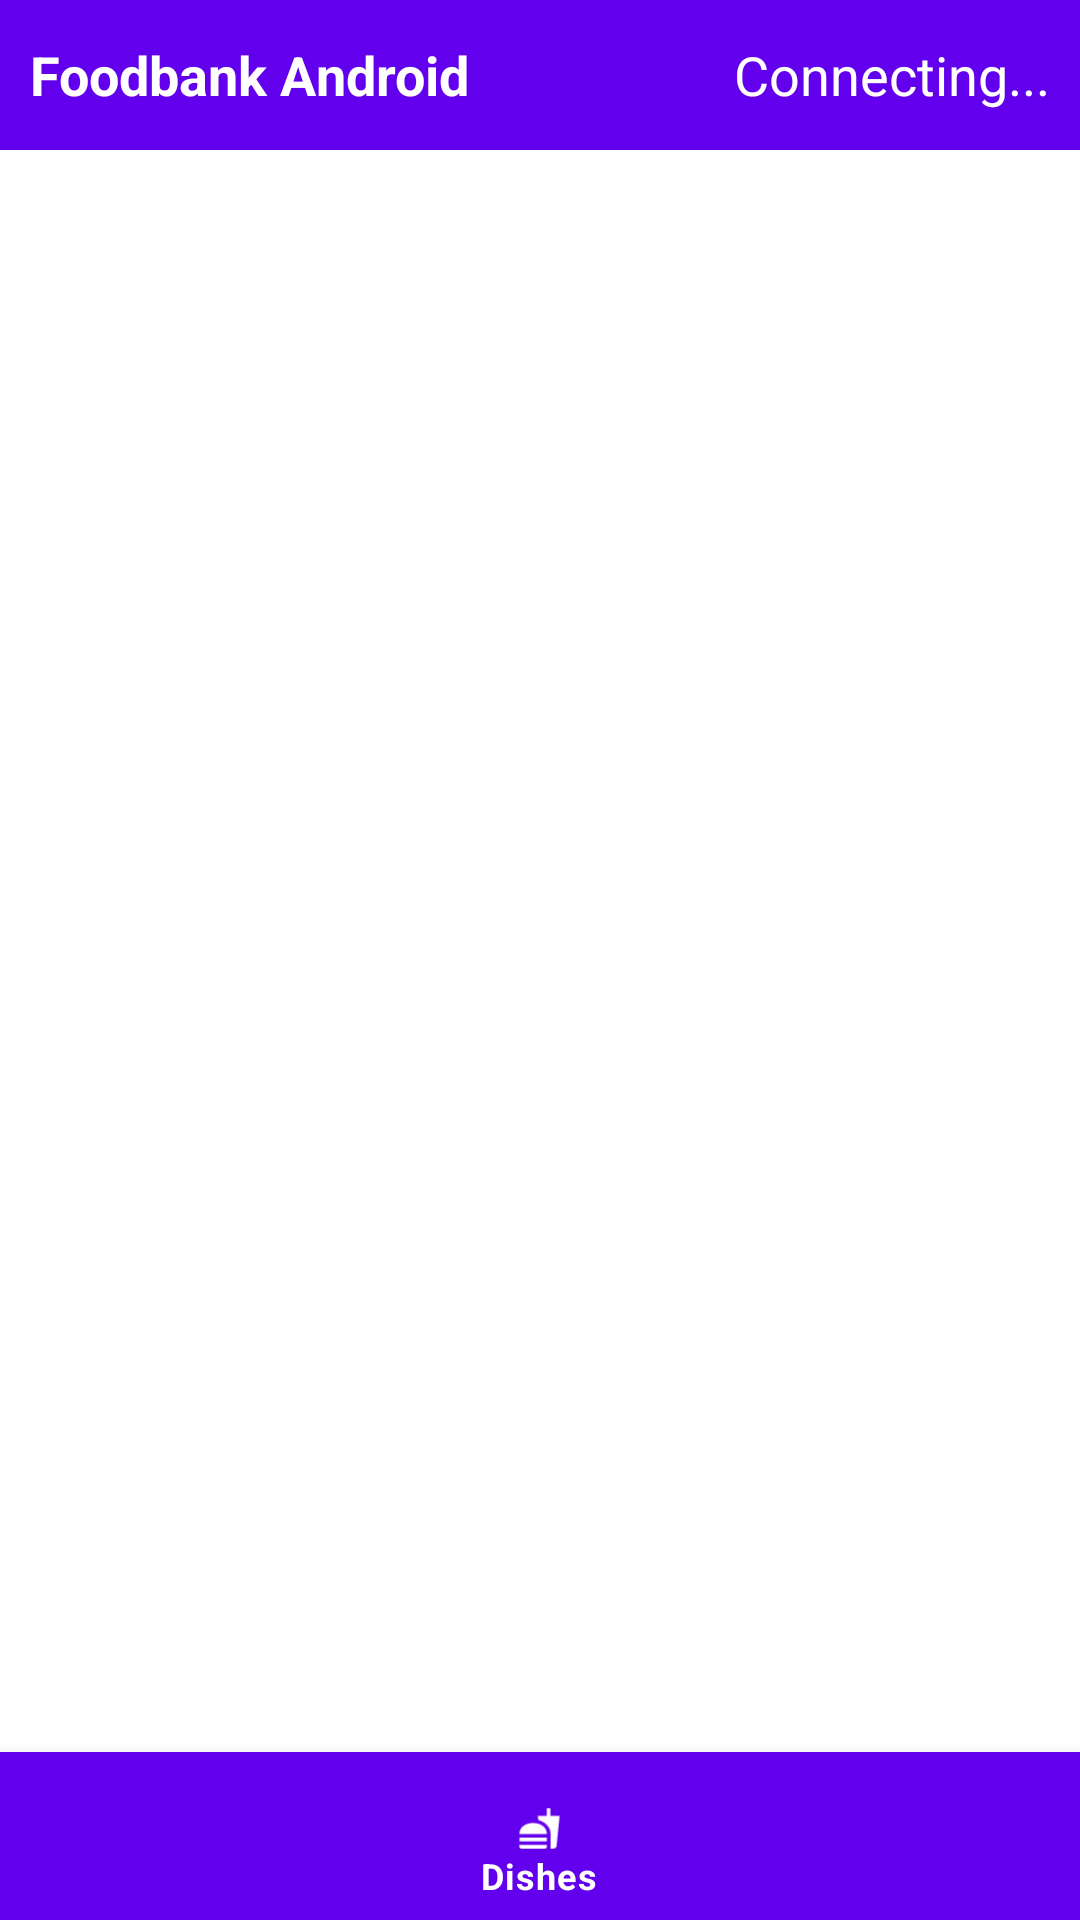

Layout XML and referenced resources for this Android screen:
<!-- AndroidManifest.xml: application theme Theme.FoodbankAndroid -->
<!-- res/layout/activity_main.xml -->
<?xml version="1.0" encoding="utf-8"?>
<RelativeLayout
    xmlns:android="http://schemas.android.com/apk/res/android"
    xmlns:app="http://schemas.android.com/apk/res-auto"
    xmlns:tools="http://schemas.android.com/tools"

    android:layout_width="match_parent"
    android:layout_height="match_parent">

    <Toolbar
        android:layout_width="match_parent"
        android:layout_height="50dp"
        android:id="@+id/action_bar"
        android:contentInsetStart="0dp">

        
        <RelativeLayout
            android:layout_width="match_parent"
            android:layout_height="match_parent"
            android:orientation="horizontal"
            android:layout_marginStart="0dp"
            android:background="@color/purple_500">

            <TextView
                android:layout_width="wrap_content"
                android:layout_height="match_parent"
                android:text="@string/app_name"
                android:gravity="center"
                android:layout_marginStart="10dp"
                android:textColor="@color/white"
                android:textSize="18sp"
                android:textStyle="bold"/>

            <TextView
                android:layout_width="wrap_content"
                android:layout_height="match_parent"
                android:id="@+id/api_connection_text"
                android:layout_marginEnd="10dp"
                android:layout_alignParentEnd="true"
                android:gravity="center"
                android:text="Connecting..."
                android:textColor="@color/white"
                android:textSize="18sp"
                />
        </RelativeLayout>
    </Toolbar>

    <FrameLayout
        android:id="@+id/fragment_container"
        android:layout_width="match_parent"
        android:layout_height="match_parent"
        android:layout_above="@+id/menu_bottomNavigation"
        android:layout_below="@+id/action_bar"/>

    <com.google.android.material.bottomnavigation.BottomNavigationView
        android:id="@+id/menu_bottomNavigation"
        app:menu="@menu/bottom_nav_menu"
        android:layout_width="match_parent"
        android:layout_height="wrap_content"
        android:layout_alignParentBottom="true"
        android:background="@color/purple_500"
        app:itemTextColor="@color/white"
        app:itemIconTint="@color/white"
        app:itemIconSize="35dp"/>
</RelativeLayout>
<!-- resources referenced by this layout -->
<resources>
  <color name="purple_500">#FF6200EE</color>
  <color name="white">#FFFFFFFF</color>
  <string name="app_name">Foodbank Android</string>
  <style name="Theme.FoodbankAndroid" parent="Theme.MaterialComponents.DayNight.NoActionBar">
          
          <item name="colorPrimary">@color/purple_500</item>
          <item name="colorPrimaryVariant">@color/purple_700</item>
          <item name="colorOnPrimary">@color/white</item>
          
          <item name="colorSecondary">@color/teal_200</item>
          <item name="colorSecondaryVariant">@color/teal_700</item>
          <item name="colorOnSecondary">@color/black</item>
          
          <item name="android:statusBarColor" tools:targetApi="l">?attr/colorPrimaryVariant</item>
          
      </style>
  <color name="purple_700">#FF3700B3</color>
  <color name="teal_200">#FF03DAC5</color>
  <color name="teal_700">#FF018786</color>
  <color name="black">#FF000000</color>
</resources>
